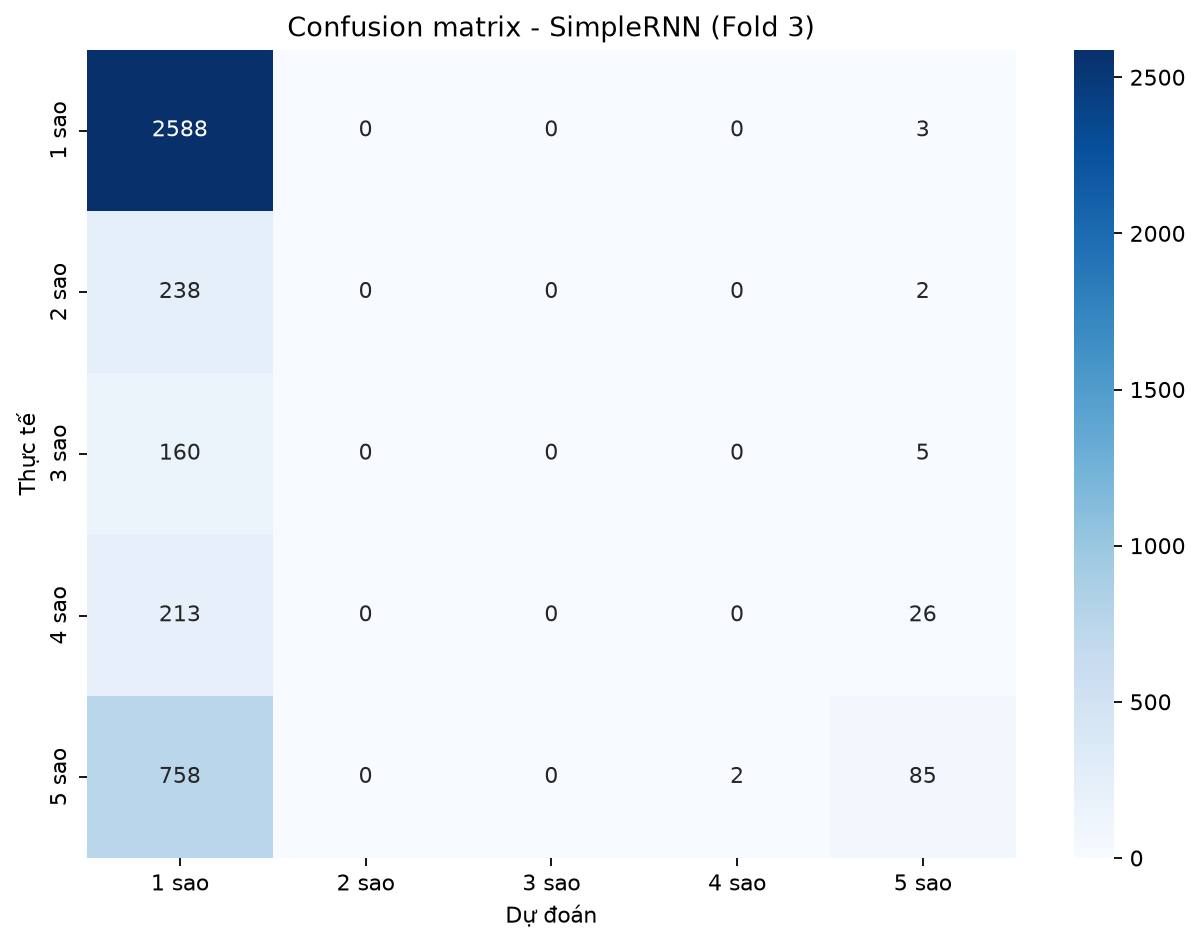

The table this chart was drawn from, first rows:
, 1 sao, 2 sao, 3 sao, 4 sao, 5 sao
1 sao, 2588, 0, 0, 0, 3
2 sao, 238, 0, 0, 0, 2
3 sao, 160, 0, 0, 0, 5
4 sao, 213, 0, 0, 0, 26
5 sao, 758, 0, 0, 2, 85
